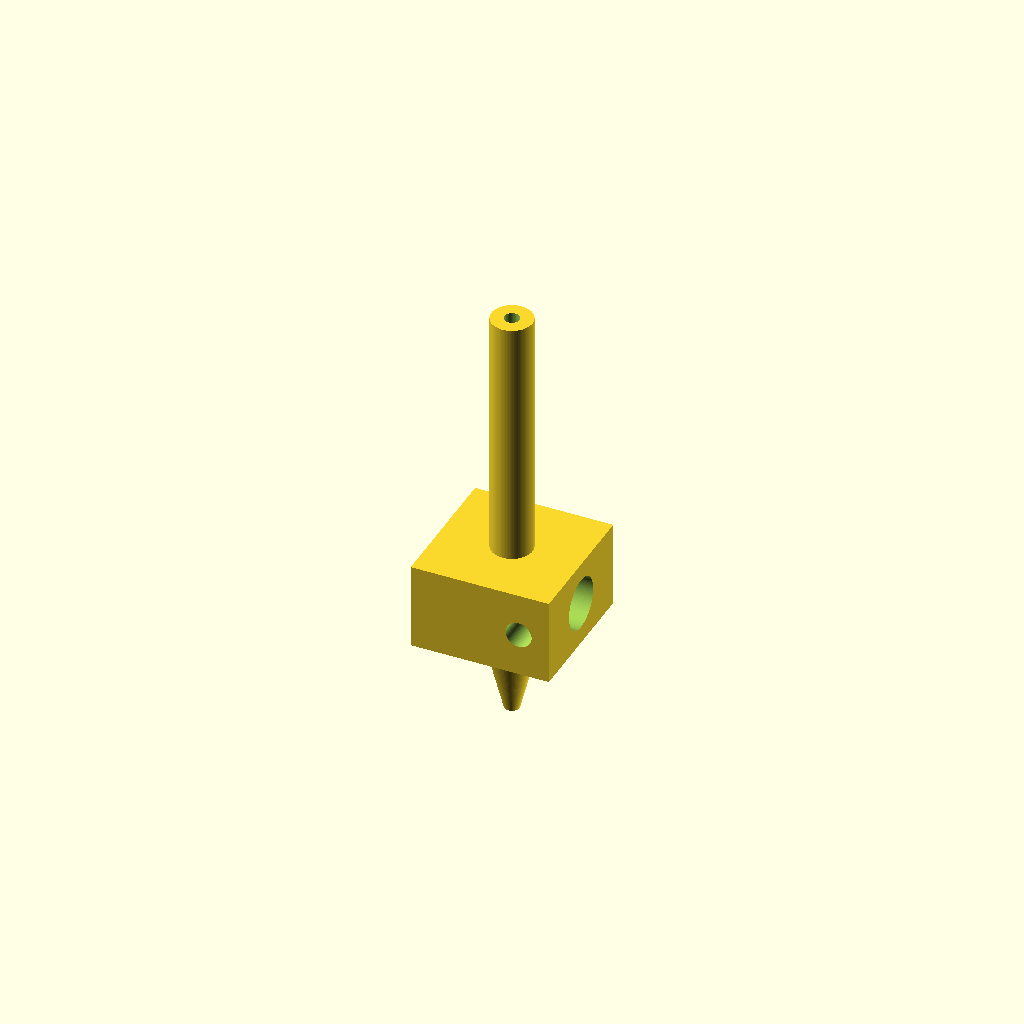
Cell 1: rendered with the file's own defaults.
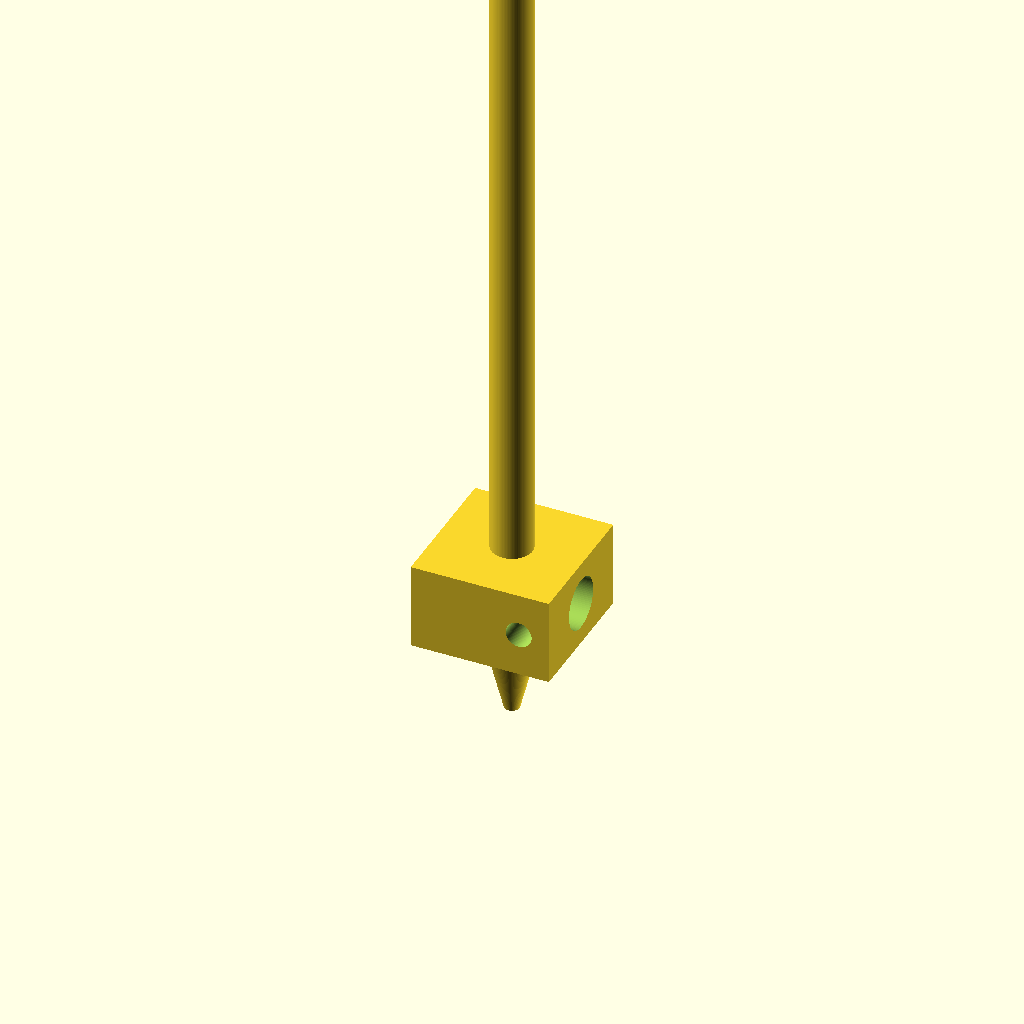
Cell 2 — total_len set to 102.4, the other parameters unchanged.
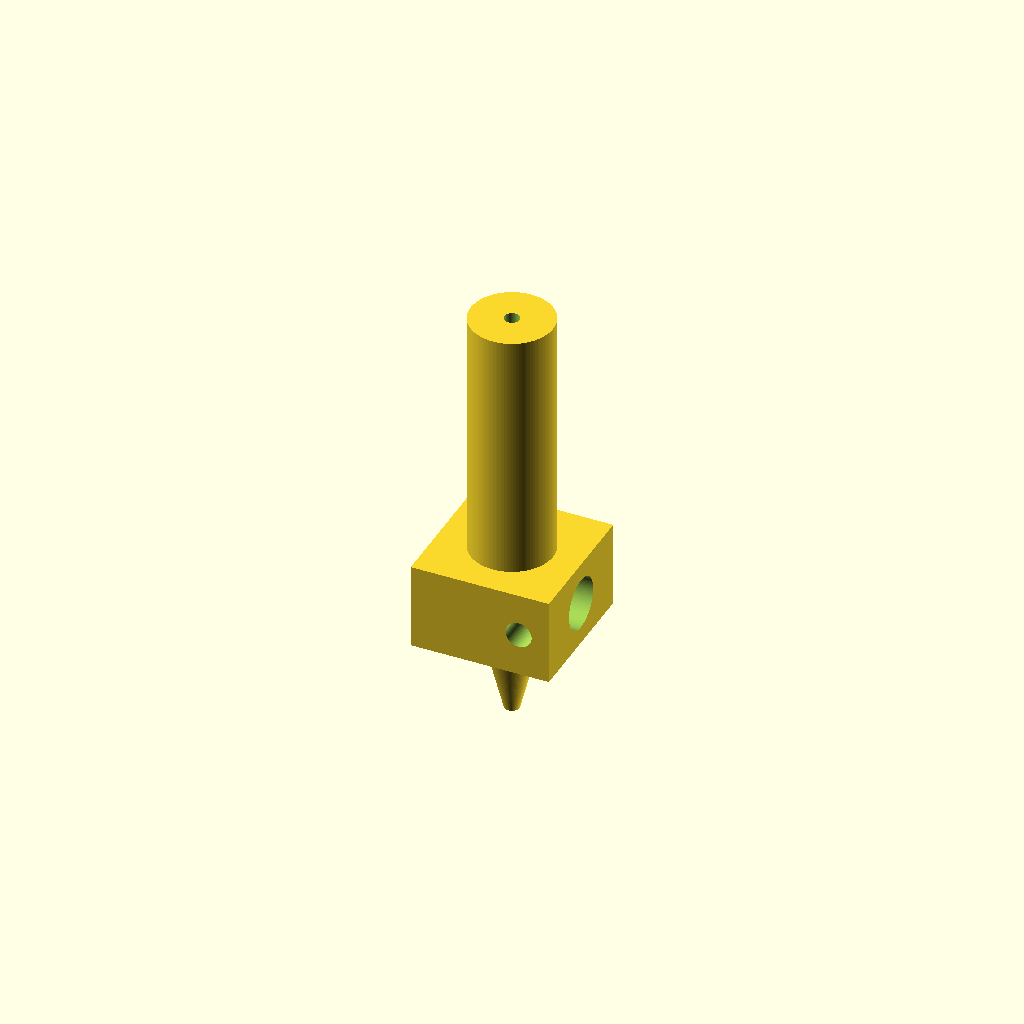
Cell 3 — barrel_d set to 9.5, the other parameters unchanged.
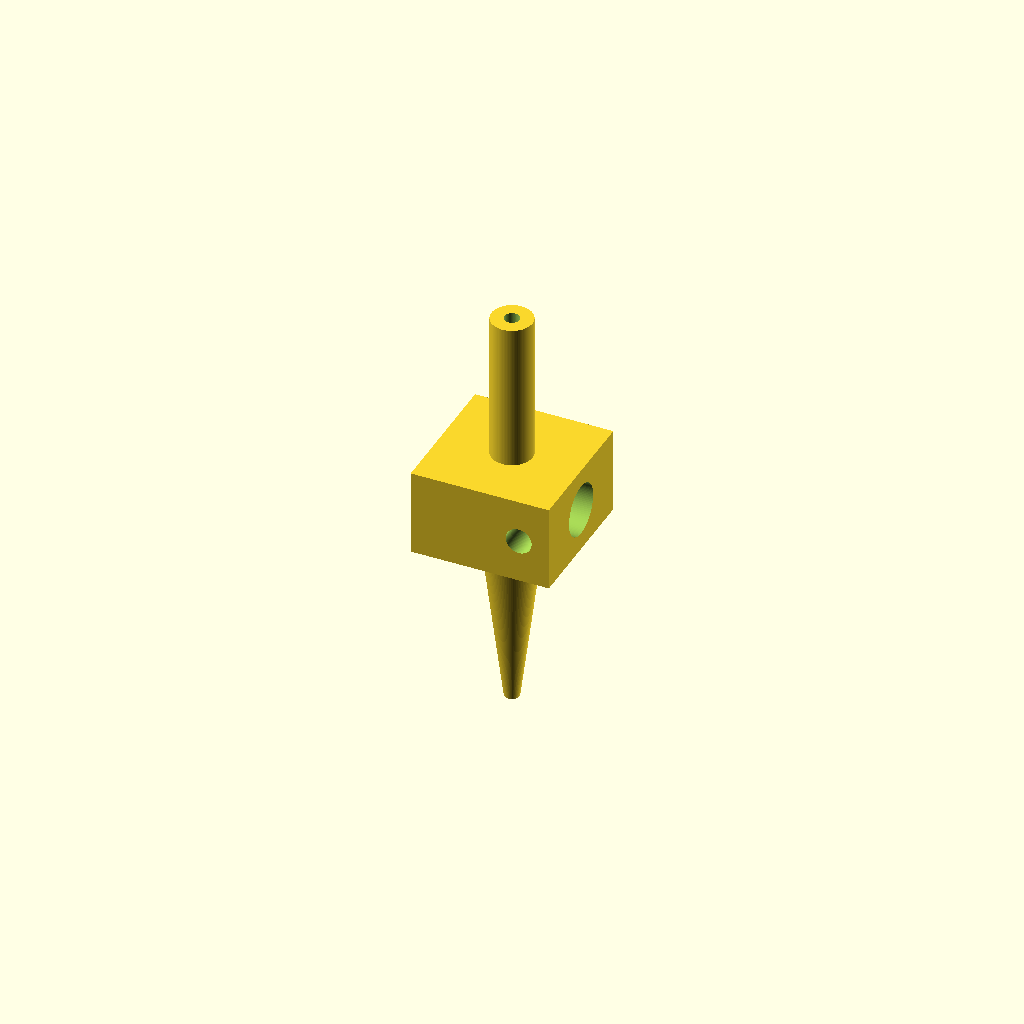
Cell 4 — nozzle_len set to 24, the other parameters unchanged.
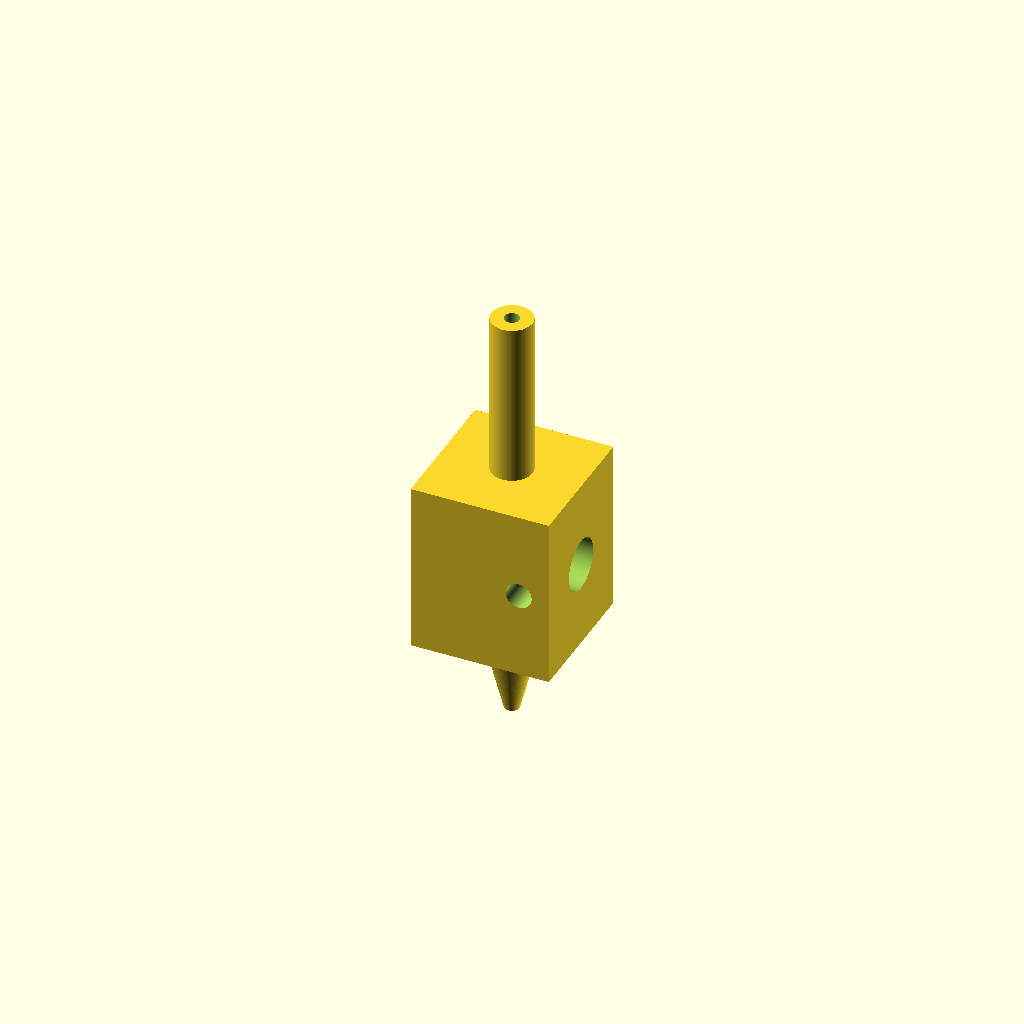
Cell 5: the same model with block_len = 20.
One fixed orthographic camera (rotation 55°, 0°, 25°; colour scheme Cornfield) for every cell.
OpenSCAD source file additional_study/matched_effort/results/direct_repair/scad/hot_end__JHeadMk5.scad:
$fn=96;

// Units: mm
// Simple generic hot end model:
// - Total length: 51.2
// - Barrel diameter: 4.75
// - Filament path: 1.75 (through-hole)
// Includes a small heater block and a nozzle for visual completeness.

total_len = 51.2;
barrel_d  = 4.75;
filament_d = 1.75;

// Segment lengths (sum to total_len)
nozzle_len = 12.0;
block_len  = 10.0;
barrel_len = total_len - nozzle_len - block_len;

// Heater block dimensions
block_w = 16;
block_h = 16;

// Nozzle dimensions
nozzle_base_d = 7.0;
nozzle_tip_d  = 1.0;

// Filament path (slightly extended for clean subtraction)
hole_extra = 2;

module hotend() {
  difference() {
    union() {
      // Nozzle (bottom)
      translate([0,0,0])
        cylinder(h=nozzle_len, d1=nozzle_tip_d, d2=nozzle_base_d);

      // Heater block (middle)
      translate([-block_w/2, -block_h/2, nozzle_len])
        cube([block_w, block_h, block_len], center=false);

      // Barrel (top)
      translate([0,0,nozzle_len + block_len])
        cylinder(h=barrel_len, d=barrel_d);
    }

    // Filament through-hole
    translate([0,0,-hole_extra])
      cylinder(h=total_len + 2*hole_extra, d=filament_d);

    // Optional heater cartridge hole (visual)
    // 6mm cartridge through the block along X
    translate([0, 0, nozzle_len + block_len/2])
      rotate([0,90,0])
        cylinder(h=block_w + 2, d=6.0, center=true);

    // Optional thermistor hole (visual)
    translate([block_w/2 - 3.5, 0, nozzle_len + block_len/2])
      rotate([90,0,0])
        cylinder(h=block_h + 2, d=3.0, center=true);
  }
}

hotend();
Parameter table extracted from the source (name, type, default, range or options):
total_len: number, default 51.2
barrel_d: number, default 4.75
filament_d: number, default 1.75
nozzle_len: number, default 12
block_len: number, default 10
block_w: number, default 16
block_h: number, default 16
nozzle_base_d: number, default 7
nozzle_tip_d: number, default 1
hole_extra: number, default 2
